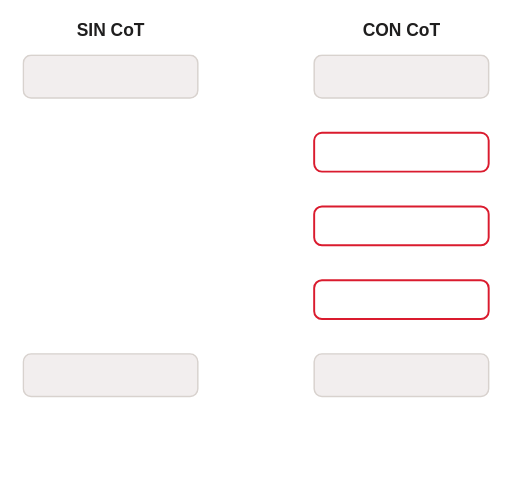
t = 0.00 s
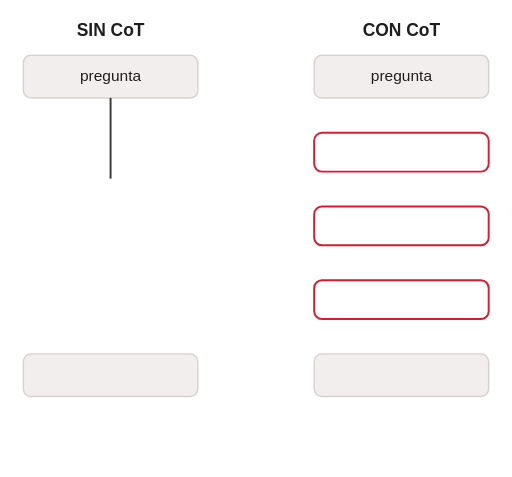
t = 2.00 s
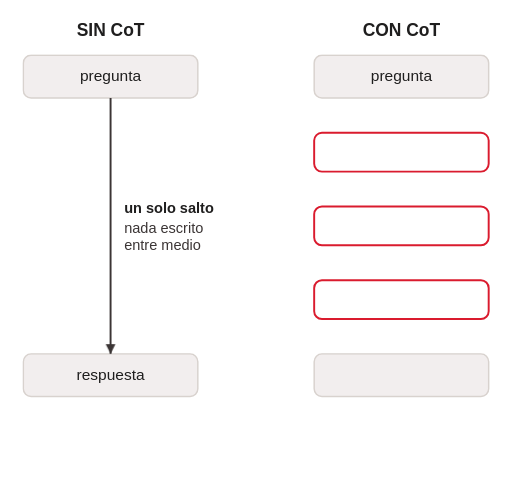
t = 4.00 s
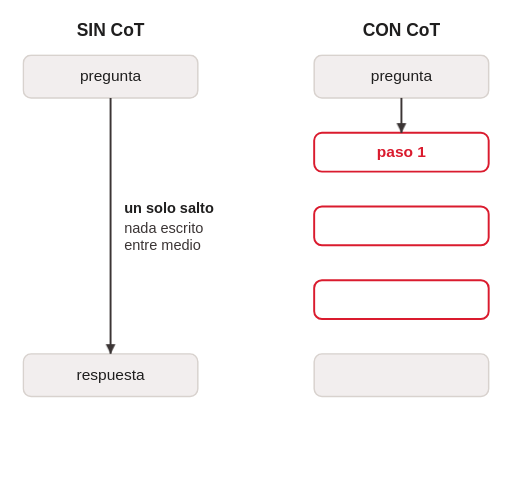
t = 6.00 s
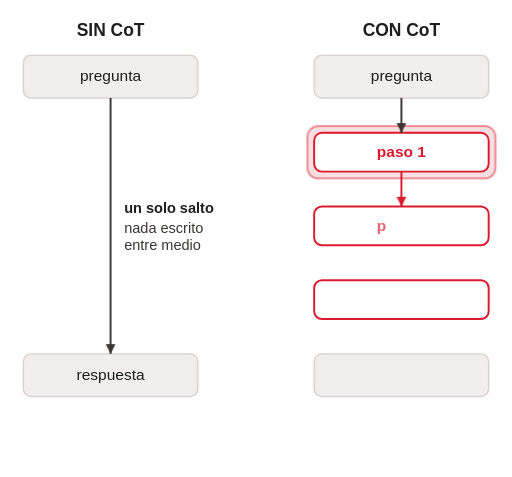
t = 8.00 s
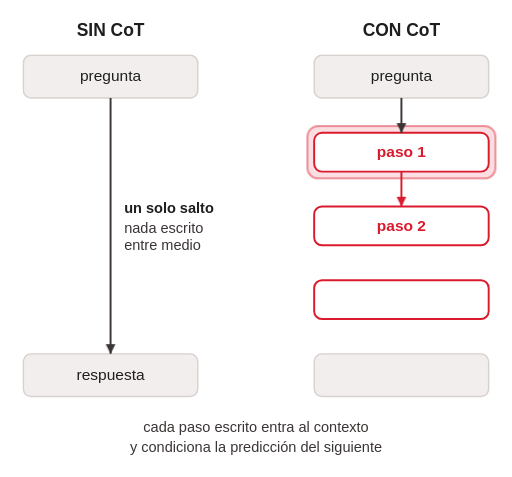
t = 10.00 s

The animated SVG that drew these frames (rendered in a browser with its animation timeline set to each time). Animation: 7 CSS @keyframes rules; frames cover the first 10.00 s.

<svg class="ts-anim-s5-2-1-cot-salto-vs-cadena" xmlns="http://www.w3.org/2000/svg" viewBox="0 0 528 492" font-family="Helvetica, Arial, sans-serif" font-size="15" fill="#3B3535">
<title>Chain of Thought (CoT)</title>
<desc>Sin CoT el modelo salta de la pregunta a la respuesta sin nada escrito entre medio; con CoT escribe pasos intermedios, y cada paso escrito entra al contexto y condiciona la predicción del siguiente.</desc>
<style>/* talksmith-animation */
.ts-anim-s5-2-1-cot-salto-vs-cadena .preg{animation:ts-anim-s5-2-1-cot-salto-vs-cadena-in 0.6s ease-out 0.3s both}
.ts-anim-s5-2-1-cot-salto-vs-cadena .lnL{animation:ts-anim-s5-2-1-cot-salto-vs-cadena-drawL .8s ease-in 1.6s both}
.ts-anim-s5-2-1-cot-salto-vs-cadena .hdL{animation:ts-anim-s5-2-1-cot-salto-vs-cadena-in 0.15s ease-out 2.4s both}
.ts-anim-s5-2-1-cot-salto-vs-cadena .respL{animation:ts-anim-s5-2-1-cot-salto-vs-cadena-in 0.5s ease-out 2.6s both}
.ts-anim-s5-2-1-cot-salto-vs-cadena .nota{animation:ts-anim-s5-2-1-cot-salto-vs-cadena-in 0.5s ease-out 3.2s both}
.ts-anim-s5-2-1-cot-salto-vs-cadena .ln1{animation:ts-anim-s5-2-1-cot-salto-vs-cadena-drawS .4s ease-in 4.6s both}
.ts-anim-s5-2-1-cot-salto-vs-cadena .hd1{animation:ts-anim-s5-2-1-cot-salto-vs-cadena-in 0.15s ease-out 5.0s both}
.ts-anim-s5-2-1-cot-salto-vs-cadena .p1 .c0{animation:ts-anim-s5-2-1-cot-salto-vs-cadena-type .15s linear 5.10s both}
.ts-anim-s5-2-1-cot-salto-vs-cadena .p1 .c1{animation:ts-anim-s5-2-1-cot-salto-vs-cadena-type .15s linear 5.26s both}
.ts-anim-s5-2-1-cot-salto-vs-cadena .p1 .c2{animation:ts-anim-s5-2-1-cot-salto-vs-cadena-type .15s linear 5.42s both}
.ts-anim-s5-2-1-cot-salto-vs-cadena .p1 .c3{animation:ts-anim-s5-2-1-cot-salto-vs-cadena-type .15s linear 5.58s both}
.ts-anim-s5-2-1-cot-salto-vs-cadena .p1 .c4{animation:ts-anim-s5-2-1-cot-salto-vs-cadena-type .15s linear 5.74s both}
.ts-anim-s5-2-1-cot-salto-vs-cadena .halo1{animation:ts-anim-s5-2-1-cot-salto-vs-cadena-halo1 6.0s ease-in-out 6.9s both}
.ts-anim-s5-2-1-cot-salto-vs-cadena .ln2{animation:ts-anim-s5-2-1-cot-salto-vs-cadena-drawS .4s ease-in 7.4s both}
.ts-anim-s5-2-1-cot-salto-vs-cadena .hd2{animation:ts-anim-s5-2-1-cot-salto-vs-cadena-in 0.15s ease-out 7.800000000000001s both}
.ts-anim-s5-2-1-cot-salto-vs-cadena .p2 .c0{animation:ts-anim-s5-2-1-cot-salto-vs-cadena-type .15s linear 7.90s both}
.ts-anim-s5-2-1-cot-salto-vs-cadena .p2 .c1{animation:ts-anim-s5-2-1-cot-salto-vs-cadena-type .15s linear 8.06s both}
.ts-anim-s5-2-1-cot-salto-vs-cadena .p2 .c2{animation:ts-anim-s5-2-1-cot-salto-vs-cadena-type .15s linear 8.22s both}
.ts-anim-s5-2-1-cot-salto-vs-cadena .p2 .c3{animation:ts-anim-s5-2-1-cot-salto-vs-cadena-type .15s linear 8.38s both}
.ts-anim-s5-2-1-cot-salto-vs-cadena .p2 .c4{animation:ts-anim-s5-2-1-cot-salto-vs-cadena-type .15s linear 8.54s both}
.ts-anim-s5-2-1-cot-salto-vs-cadena .pie{animation:ts-anim-s5-2-1-cot-salto-vs-cadena-in 0.6s ease-out 9.0s both}
.ts-anim-s5-2-1-cot-salto-vs-cadena .halo2{animation:ts-anim-s5-2-1-cot-salto-vs-cadena-halo2 2.7s ease-in-out 10.2s both}
.ts-anim-s5-2-1-cot-salto-vs-cadena .ln3{animation:ts-anim-s5-2-1-cot-salto-vs-cadena-drawS .4s ease-in 10.6s both}
.ts-anim-s5-2-1-cot-salto-vs-cadena .hd3{animation:ts-anim-s5-2-1-cot-salto-vs-cadena-in 0.15s ease-out 11.0s both}
.ts-anim-s5-2-1-cot-salto-vs-cadena .p3 .c0{animation:ts-anim-s5-2-1-cot-salto-vs-cadena-type .15s linear 11.10s both}
.ts-anim-s5-2-1-cot-salto-vs-cadena .p3 .c1{animation:ts-anim-s5-2-1-cot-salto-vs-cadena-type .15s linear 11.26s both}
.ts-anim-s5-2-1-cot-salto-vs-cadena .p3 .c2{animation:ts-anim-s5-2-1-cot-salto-vs-cadena-type .15s linear 11.42s both}
.ts-anim-s5-2-1-cot-salto-vs-cadena .p3 .c3{animation:ts-anim-s5-2-1-cot-salto-vs-cadena-type .15s linear 11.58s both}
.ts-anim-s5-2-1-cot-salto-vs-cadena .p3 .c4{animation:ts-anim-s5-2-1-cot-salto-vs-cadena-type .15s linear 11.74s both}
.ts-anim-s5-2-1-cot-salto-vs-cadena .ln4{animation:ts-anim-s5-2-1-cot-salto-vs-cadena-drawS .4s ease-in 13.4s both}
.ts-anim-s5-2-1-cot-salto-vs-cadena .hd4{animation:ts-anim-s5-2-1-cot-salto-vs-cadena-in 0.15s ease-out 13.8s both}
.ts-anim-s5-2-1-cot-salto-vs-cadena .respR{animation:ts-anim-s5-2-1-cot-salto-vs-cadena-in 0.5s ease-out 13.9s both}
.ts-anim-s5-2-1-cot-salto-vs-cadena .alin{animation:ts-anim-s5-2-1-cot-salto-vs-cadena-guide 3.0s ease-in-out 14.6s both}
@keyframes ts-anim-s5-2-1-cot-salto-vs-cadena-in{from{opacity:0}to{opacity:1}}
@keyframes ts-anim-s5-2-1-cot-salto-vs-cadena-type{from{fill-opacity:0}to{fill-opacity:1}}
@keyframes ts-anim-s5-2-1-cot-salto-vs-cadena-drawL{from{stroke-dashoffset:264px}to{stroke-dashoffset:0px}}
@keyframes ts-anim-s5-2-1-cot-salto-vs-cadena-drawS{from{stroke-dashoffset:36px}to{stroke-dashoffset:0px}}
@keyframes ts-anim-s5-2-1-cot-salto-vs-cadena-halo1{0%{opacity:0}5%,95%{opacity:1}100%{opacity:0}}
@keyframes ts-anim-s5-2-1-cot-salto-vs-cadena-halo2{0%{opacity:0}11%,89%{opacity:1}100%{opacity:0}}
@keyframes ts-anim-s5-2-1-cot-salto-vs-cadena-guide{0%{opacity:0}15%,80%{opacity:1}100%{opacity:0}}
@media (prefers-reduced-motion:reduce){.ts-anim-s5-2-1-cot-salto-vs-cadena *{animation:none !important}}
</style>
<rect x="0" y="0" width="528" height="492" fill="#FFFFFF"/>
<g font-size="18" font-weight="bold" fill="#1F1E1E" text-anchor="middle">
<text x="114" y="37">SIN CoT</text>
<text x="414" y="37">CON CoT</text>
</g>
<g fill="#DA1B2E" fill-opacity="0.14" stroke="#DA1B2E" stroke-opacity="0.45" stroke-width="2">
<rect class="halo1" opacity="0" x="317" y="130" width="194" height="54" rx="11"/>
<rect class="halo2" opacity="0" x="317" y="206" width="194" height="54" rx="11"/>
</g>
<g fill="#F2EEEE" stroke="#D8D2CE" stroke-width="1.5">
<rect x="24" y="57" width="180" height="44" rx="8"/>
<rect x="324" y="57" width="180" height="44" rx="8"/>
<rect x="24" y="365" width="180" height="44" rx="8"/>
<rect x="324" y="365" width="180" height="44" rx="8"/>
</g>
<g fill="#FFFFFF" stroke="#DA1B2E" stroke-width="2">
<rect x="324" y="137" width="180" height="40" rx="8"/>
<rect x="324" y="213" width="180" height="40" rx="8"/>
<rect x="324" y="289" width="180" height="40" rx="8"/>
</g>
<g font-size="16" fill="#1F1E1E" text-anchor="middle">
<text class="preg" x="114" y="84">pregunta</text>
<text class="preg" x="414" y="84">pregunta</text>
<text class="respL" x="114" y="392">respuesta</text>
<text class="respR" x="414" y="392">respuesta</text>
</g>
<g font-size="16" font-weight="bold" fill="#DA1B2E" text-anchor="middle">
<text class="p1" x="414" y="162"><tspan class="c0">p</tspan><tspan class="c1">a</tspan><tspan class="c2">s</tspan><tspan class="c3">o</tspan><tspan class="c4"> 1</tspan></text>
<text class="p2" x="414" y="238"><tspan class="c0">p</tspan><tspan class="c1">a</tspan><tspan class="c2">s</tspan><tspan class="c3">o</tspan><tspan class="c4"> 2</tspan></text>
<text class="p3" x="414" y="314"><tspan class="c0">p</tspan><tspan class="c1">a</tspan><tspan class="c2">s</tspan><tspan class="c3">o</tspan><tspan class="c4"> 3</tspan></text>
</g>
<g stroke="#3B3535" stroke-width="2">
<line class="lnL" x1="114" y1="101" x2="114" y2="365" stroke-dasharray="264 264"/>
<line class="ln1" x1="414" y1="101" x2="414" y2="137" stroke-dasharray="36 36"/>
<line class="ln4" x1="414" y1="329" x2="414" y2="365" stroke-dasharray="36 36"/>
</g>
<path class="hdL" d="M109,355 L114,365 L119,355 z" fill="#3B3535"/>
<path class="hd1" d="M409,127 L414,137 L419,127 z" fill="#3B3535"/>
<path class="hd4" d="M409,355 L414,365 L419,355 z" fill="#3B3535"/>
<g stroke="#DA1B2E" stroke-width="2">
<line class="ln2" x1="414" y1="177" x2="414" y2="213" stroke-dasharray="36 36"/>
<line class="ln3" x1="414" y1="253" x2="414" y2="289" stroke-dasharray="36 36"/>
</g>
<path class="hd2" d="M409,203 L414,213 L419,203 z" fill="#DA1B2E"/>
<path class="hd3" d="M409,279 L414,289 L419,279 z" fill="#DA1B2E"/>
<g class="nota">
<text x="128" y="220" font-weight="bold" fill="#1F1E1E">un solo salto</text>
<text x="128" y="240">nada escrito</text>
<text x="128" y="258">entre medio</text>
</g>
<g class="alin" opacity="0" fill="#5E5757" stroke="#5E5757">
<line x1="210" y1="387" x2="318" y2="387" stroke-width="1.5" stroke-dasharray="5 4"/>
<text x="264" y="378" stroke="none" text-anchor="middle">misma altura</text>
</g>
<g class="pie" text-anchor="middle">
<text x="264" y="446">cada paso escrito entra al contexto</text>
<text x="264" y="466">y condiciona la predicción del siguiente</text>
</g>
</svg>
